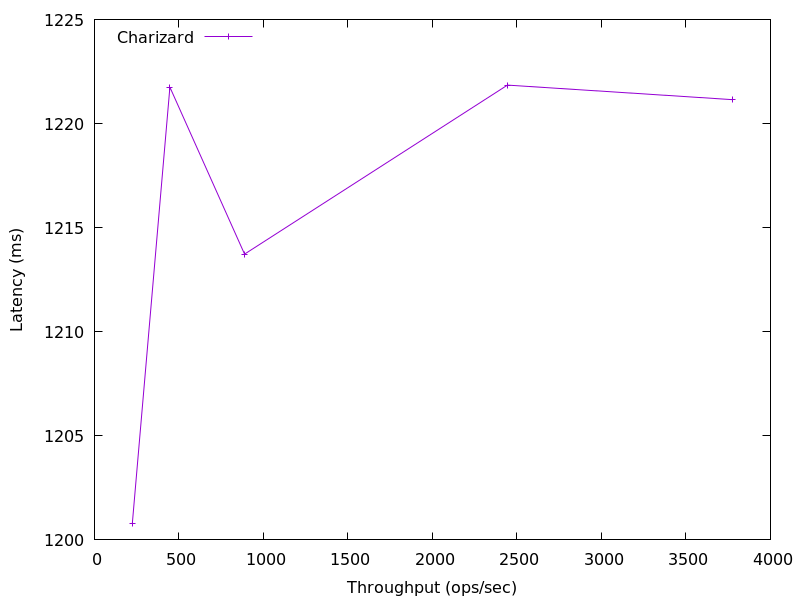

Values plotted in this chart, from the file beside it:
3773.3055674137095, 1221.148672
2444, 1222
888.2, 1214
446.3, 1222
224.2, 1201
